Image classification data set "mushroom_species_dataset" (TaiE64/COMP0220-DeepLearning-Coursework-AI-Mushroom-Expert-Group013 on GitHub). Class labels (16): Amanita calyptroderma, Armillaria mellea, Armillaria tabescens, Artomyces pyxidatus, Bolbitius titubans, Boletus pallidus, Boletus rex-veris, Cantharellus californicus, Ganoderma tsugae, Leucoagaricus leucothites, Lycogala epidendrum, Trametes gibbosa, Trametes versicolor, Trichaptum biforme, Tylopilus felleus, Tylopilus rubrobrunneus.

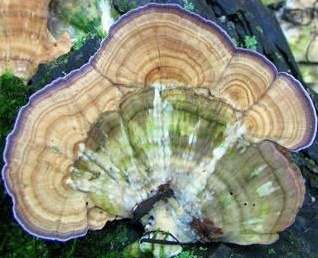
Label: Trichaptum biforme

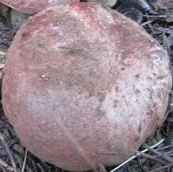
Label: Boletus rex-veris

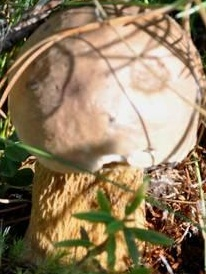
Label: Tylopilus felleus

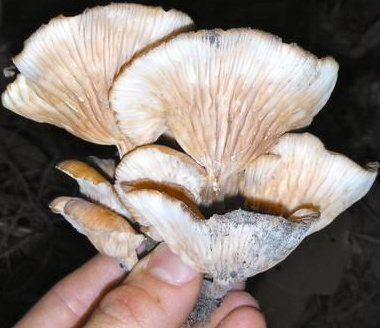
Label: Armillaria tabescens

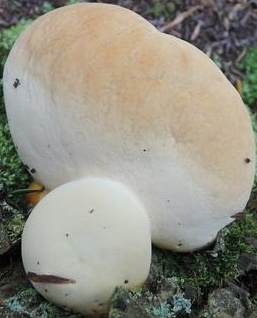
Label: Ganoderma tsugae

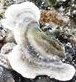
Label: Trametes versicolor
